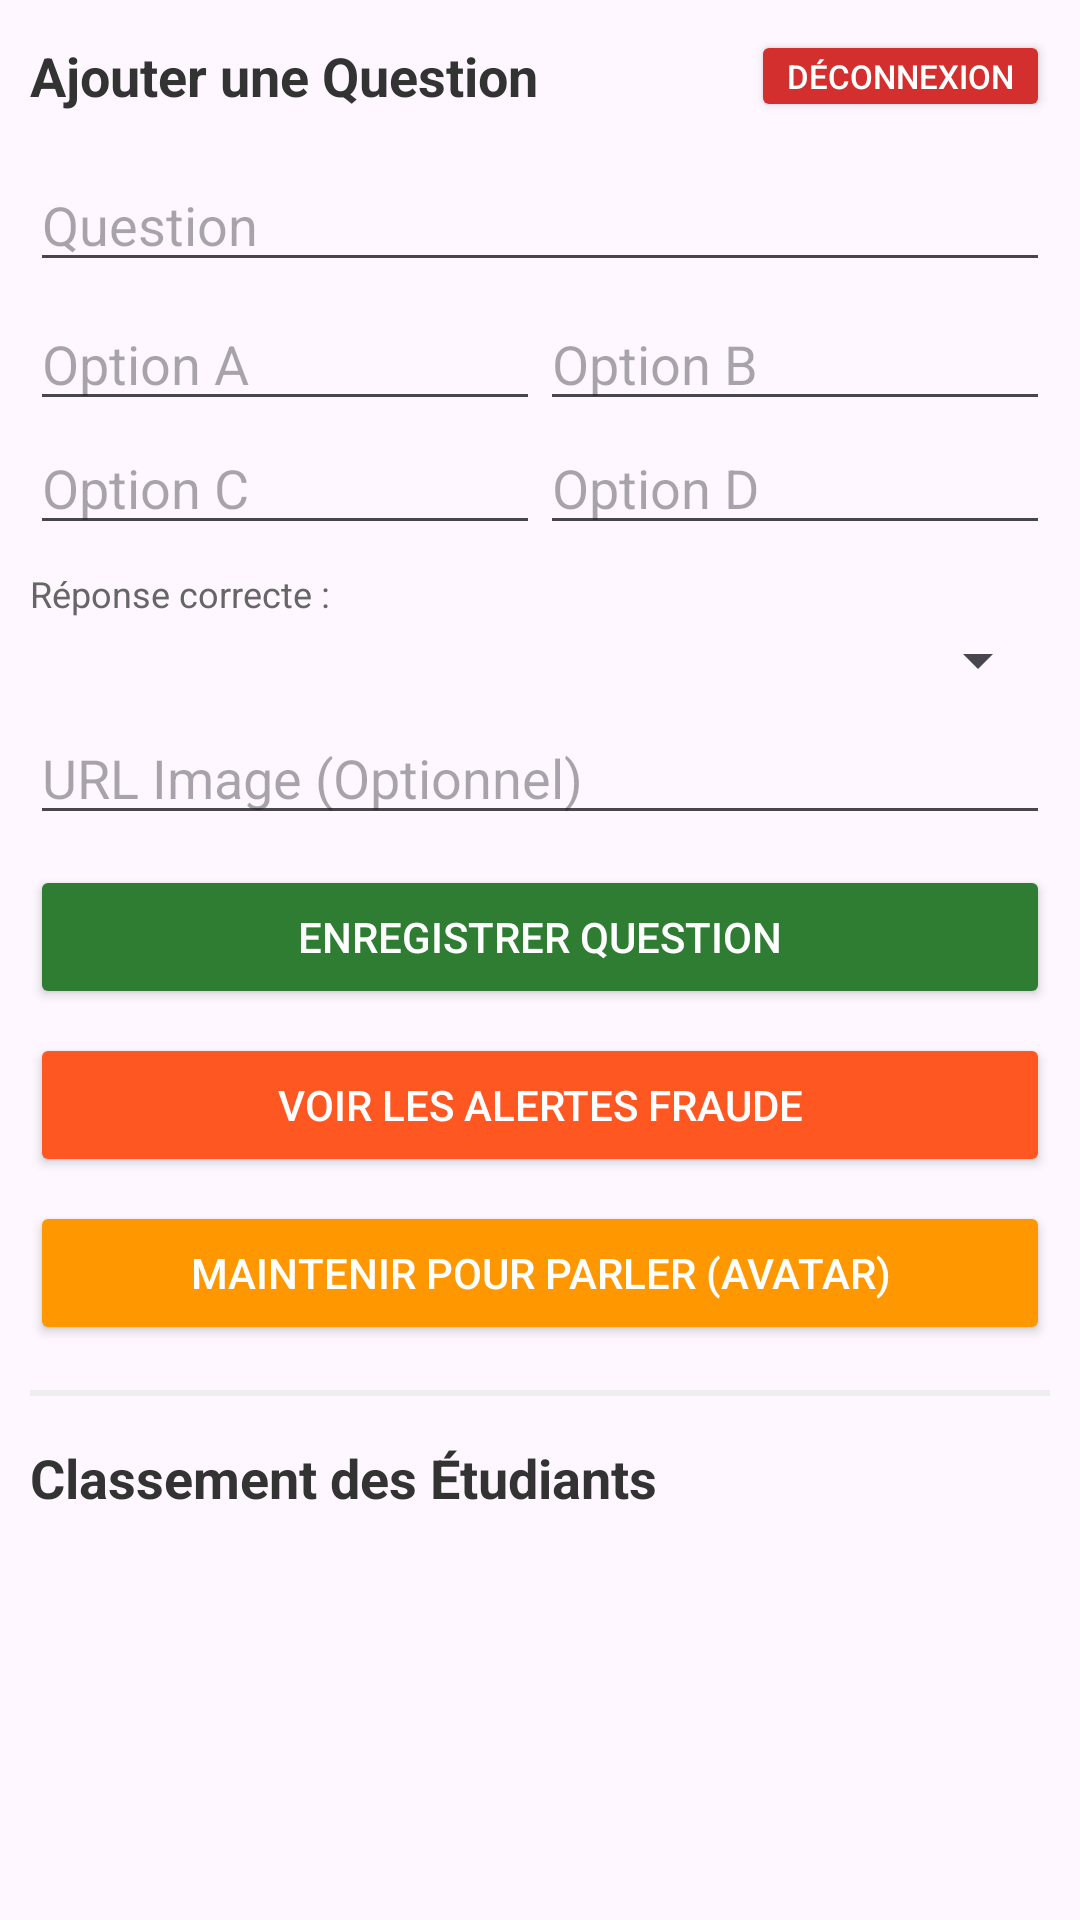

Layout XML and referenced resources for this Android screen:
<!-- AndroidManifest.xml: application theme Theme.QuizApp_AitLahcen -->
<!-- res/layout/activity_admin.xml -->
<?xml version="1.0" encoding="utf-8"?>
<LinearLayout xmlns:android="http://schemas.android.com/apk/res/android"
    android:layout_width="match_parent"
    android:layout_height="match_parent"
    android:orientation="vertical"
    android:padding="10dp">

    <RelativeLayout
        android:layout_width="match_parent"
        android:layout_height="wrap_content"
        android:layout_marginBottom="12dp">

        <TextView
            android:id="@+id/tvAdminTitle"
            android:layout_width="wrap_content"
            android:layout_height="wrap_content"
            android:layout_alignParentStart="true"
            android:layout_centerVertical="true"
            android:text="Ajouter une Question"
            android:textSize="18sp"
            android:textStyle="bold"
            android:textColor="#333" />

        <Button
            android:id="@+id/btnLogout"
            android:layout_width="wrap_content"
            android:layout_height="wrap_content"
            android:layout_alignParentEnd="true"
            android:backgroundTint="#D32F2F"
            android:text="Déconnexion"
            android:textSize="11sp"
            android:minHeight="0dp"
            android:minWidth="0dp"
            android:paddingHorizontal="12dp"
            android:paddingVertical="8dp"
            android:textColor="@android:color/white" />
    </RelativeLayout>

    <EditText
        android:id="@+id/etQuestion"
        android:layout_width="match_parent"
        android:layout_height="wrap_content"
        android:hint="Question"
        android:inputType="textCapSentences" />

    <LinearLayout
        android:layout_width="match_parent"
        android:layout_height="wrap_content"
        android:layout_marginTop="5dp">

        <EditText
            android:id="@+id/etOptionA"
            android:layout_width="0dp"
            android:layout_height="wrap_content"
            android:layout_weight="1"
            android:hint="Option A" />

        <EditText
            android:id="@+id/etOptionB"
            android:layout_width="0dp"
            android:layout_height="wrap_content"
            android:layout_weight="1"
            android:hint="Option B" />
    </LinearLayout>

    <LinearLayout
        android:layout_width="match_parent"
        android:layout_height="wrap_content">

        <EditText
            android:id="@+id/etOptionC"
            android:layout_width="0dp"
            android:layout_height="wrap_content"
            android:layout_weight="1"
            android:hint="Option C" />

        <EditText
            android:id="@+id/etOptionD"
            android:layout_width="0dp"
            android:layout_height="wrap_content"
            android:layout_weight="1"
            android:hint="Option D" />
    </LinearLayout>

    <TextView
        android:layout_width="wrap_content"
        android:layout_height="wrap_content"
        android:text="Réponse correcte :"
        android:textSize="12sp"
        android:layout_marginTop="8dp"
        android:textColor="#666"/>

    <Spinner
        android:id="@+id/spinnerCorrect"
        android:layout_width="match_parent"
        android:layout_height="wrap_content"
        android:layout_marginTop="2dp" />

    <EditText
        android:id="@+id/etImageUrl"
        android:layout_width="match_parent"
        android:layout_height="wrap_content"
        android:layout_marginTop="5dp"
        android:hint="URL Image (Optionnel)"
        android:inputType="textUri" />

    <Button
        android:id="@+id/btnSave"
        android:layout_width="match_parent"
        android:layout_height="wrap_content"
        android:layout_marginTop="10dp"
        android:backgroundTint="#2E7D32"
        android:text="Enregistrer Question"
        android:textColor="@android:color/white" />
    <Button
        android:id="@+id/btnViewLogs"
        android:layout_width="match_parent"
        android:layout_height="wrap_content"
        android:text="Voir les Alertes Fraude"
        android:backgroundTint="#FF5722"
        android:textColor="@android:color/white"
        android:layout_marginTop="8dp"/>
    <Button
        android:id="@+id/btnRecordAvatar"
        android:layout_width="match_parent"
        android:layout_height="wrap_content"
        android:text="Maintenir pour parler (Avatar)"
        android:backgroundTint="#FF9800"
        android:textColor="@android:color/white"
        android:layout_marginTop="8dp"/>

    <View
        android:layout_width="match_parent"
        android:layout_height="2dp"
        android:layout_marginVertical="15dp"
        android:background="#EEEEEE" />

    <TextView
        android:layout_width="wrap_content"
        android:layout_height="wrap_content"
        android:layout_marginBottom="8dp"
        android:text="Classement des Étudiants"
        android:textSize="18sp"
        android:textStyle="bold"
        android:textColor="#333" />

    <androidx.recyclerview.widget.RecyclerView
        android:id="@+id/rvStudents"
        android:layout_width="match_parent"
        android:layout_height="match_parent"
        android:clipToPadding="false"
        android:paddingBottom="20dp" />

</LinearLayout>
<!-- resources referenced by this layout -->
<resources>
  <style name="Theme.QuizApp_AitLahcen" parent="Base.Theme.QuizApp_AitLahcen" />
  <style name="Base.Theme.QuizApp_AitLahcen" parent="Theme.Material3.DayNight.NoActionBar">
          
          
      </style>
</resources>
